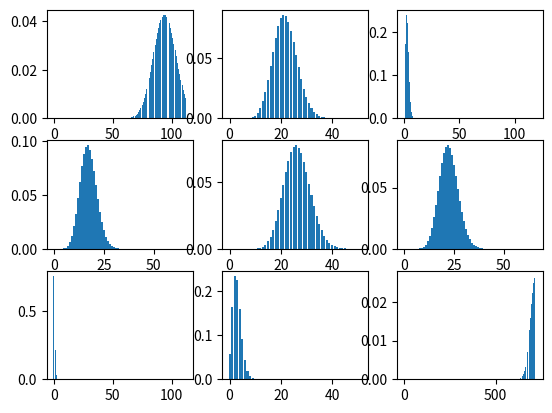
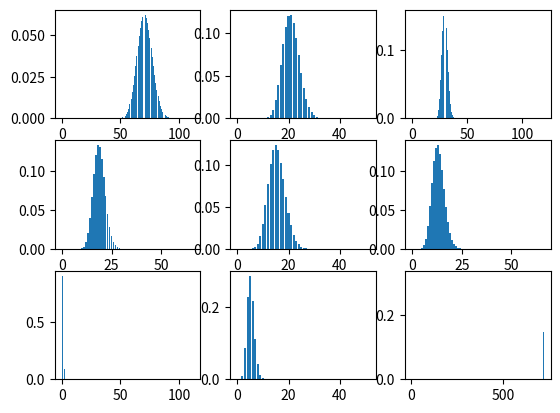
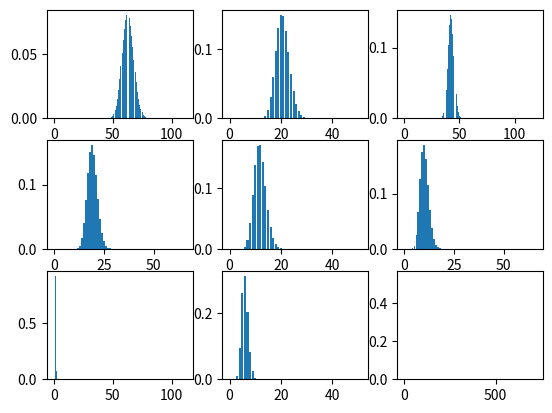

The matplotlib source for these figures, in order:
import math
import scipy
import matplotlib.pyplot as plt
from scipy.stats import *

O = {'A': 119.0, 'B': 66.0, 'C': 720.0}

D = {'A': 112.0, 'B': 51.0, 'C': 742.0}

fee = {('A', 'A'): 3.0, ('A', 'B'): 4.0, ('A', 'C'): 9.0,
       ('B', 'A'): 4.0, ('B', 'B'): 3.0, ('B', 'C'): 6.0,
       ('C', 'A'): 9.0, ('C', 'B'): 6.0, ('C', 'C'): 3.0}

data = {('A', 'A'): 50.0, ('A', 'B'): 20.0, ('A', 'C'): 100.0,
       ('B', 'A'): 20.0, ('B', 'B'): 7.0, ('B', 'C'): 6.0,
       ('C', 'A'): 1.0, ('C', 'B'): 8.0, ('C', 'C'): 1000.0}

class Test:
    def __init__(self, O, D, fee, data):
        self.O = O
        self.D = D
        self.fee = fee
        self.beta = 0.948
        self.data = data

    def calPQ(self):
        count = 0
        P = {}
        Q = {}
        for i in self.O.keys():
            Q[i] = 1
        while count < 100:
            for i in self.O.keys():
                divider = 0
                for j in self.D.keys():
                    divider += Q[j] * self.D[j] * math.exp(- self.beta * self.fee[(i, j)])
                P[i] = 1.0 / divider
            for j in self.D.keys():
                divider = 0
                for i in self.O.keys():
                    divider += P[i] * self.O[i] * math.exp(- self.beta * self.fee[(i, j)])
                Q[j] = 1.0 / divider
            count += 1
        return P, Q

    def calT(self):
        T = {}
        P, Q = self.calPQ()
        for i in self.O.keys():
            for j in self.D.keys():
                T[(i, j)] = P[i] * Q[j] * self.O[i] * self.D[j] * math.exp(- self.beta * self.fee[(i, j)])
        return T

    def normalize(self, data):
        for i in data.keys():
            list = []
            divider = sum(data[i])
            for j in data[i]:
                list.append(j / divider)
            data[i] = list
        return data

    def poisson(self, update, count):
        T = self.calT()
        distribution_x = {}
        distribution_y = {}
        for i in T.keys():
            upper_limit = min(self.O[i[0]], self.D[i[1]])
            distribution_x[i] = list(range(0, int(upper_limit) + 1))
        if update == False:
            for i in distribution_x.keys():
                probability_list = []
                for j in distribution_x[i]:
                    probability = distributions.poisson.pmf(j, T[i])
                    probability_list.append(probability)
                distribution_y[i] = probability_list
        else:
            for i in distribution_x.keys():
                probability_list = []
                for j in distribution_x[i]:
                    probability = distributions.poisson.pmf(j, T[i]) * distributions.poisson.pmf(self.data[i], j)**count
                    probability_list.append(probability)
                distribution_y[i] = probability_list

        return distribution_x, self.normalize(distribution_y)
        

    def makeGraph(self, update, count = 1):
        distribution_x, distribution_y = self.poisson(update, count)
        fig = plt.figure()
        ax1 = fig.add_subplot(3, 3, 1)
        ax2 = fig.add_subplot(3, 3, 2)
        ax3 = fig.add_subplot(3, 3, 3)
        ax4 = fig.add_subplot(3, 3, 4)
        ax5 = fig.add_subplot(3, 3, 5)
        ax6 = fig.add_subplot(3, 3, 6)
        ax7 = fig.add_subplot(3, 3, 7)
        ax8 = fig.add_subplot(3, 3, 8)
        ax9 = fig.add_subplot(3, 3, 9)

        ax1.bar(distribution_x[('A', 'A')], distribution_y[('A', 'A')])
        ax2.bar(distribution_x[('A', 'B')], distribution_y[('A', 'B')])
        ax3.bar(distribution_x[('A', 'C')], distribution_y[('A', 'C')])
        ax4.bar(distribution_x[('B', 'A')], distribution_y[('B', 'A')])
        ax5.bar(distribution_x[('B', 'B')], distribution_y[('B', 'B')])
        ax6.bar(distribution_x[('B', 'C')], distribution_y[('B', 'C')])
        ax7.bar(distribution_x[('C', 'A')], distribution_y[('C', 'A')])
        ax8.bar(distribution_x[('C', 'B')], distribution_y[('C', 'B')])
        ax9.bar(distribution_x[('C', 'C')], distribution_y[('C', 'C')])
        plt.show()


                

if __name__ == '__main__':            
    test = Test(O, D, fee, data)
    test.makeGraph(False)
    test.makeGraph(True)
    test.makeGraph(True, 2)


            
            

